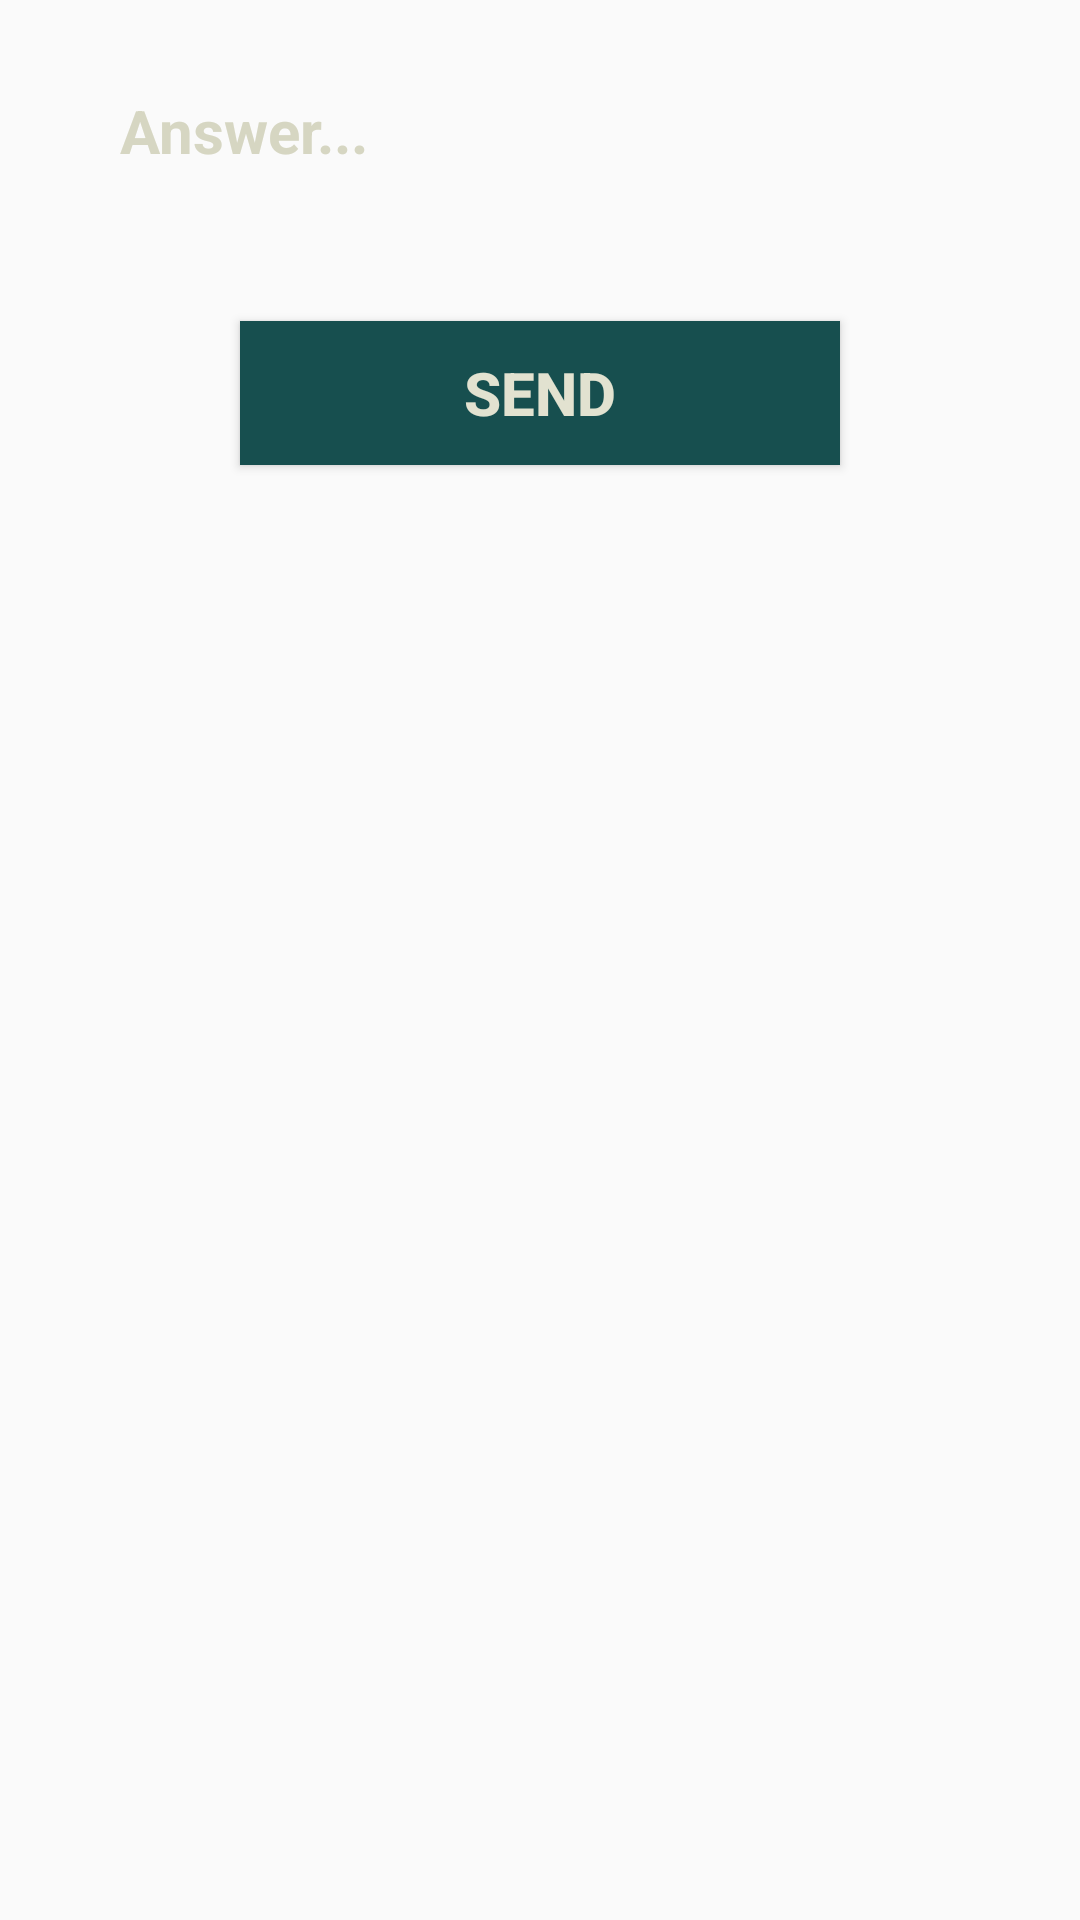

Write the Android layout XML for this screen, with the resource values it uses.
<!-- AndroidManifest.xml: application theme AppTheme -->
<!-- res/layout/activity_answer.xml -->
<?xml version="1.0" encoding="utf-8"?>
<LinearLayout xmlns:android="http://schemas.android.com/apk/res/android"
    xmlns:app="http://schemas.android.com/apk/res-auto"
    xmlns:tools="http://schemas.android.com/tools"
    android:layout_width="match_parent"
    android:layout_height="match_parent"
    android:orientation="vertical"
    android:background="@drawable/bg"
    tools:context=".AnswerActivity">

    <EditText
        android:layout_width="match_parent"
        android:layout_height="wrap_content"
        android:paddingStart="20dp"
        android:textSize="20sp"
        android:padding="10dp"
        android:id="@+id/answer_et"
        android:background="@drawable/custom_input_question"
        android:textStyle="bold"
        android:hint="Answer..."
        android:textColorHint="#d6d6c2"
        android:textColor="#f5f5ef"
        android:layout_margin="20dp"
        android:paddingLeft="20dp" />

    <Button
        android:layout_width="200dp"
        android:layout_height="wrap_content"
        android:text="Send"
        android:layout_margin="20dp"
        android:id="@+id/btn_answer_submit"
        android:background="#174f4f"
        android:layout_gravity="center"
        android:textColor="#e2e2d0"
        android:textSize="20sp"
        android:textStyle="bold"/>

</LinearLayout>
<!-- resources referenced by this layout -->
<resources>
  <style name="AppTheme" parent="Theme.AppCompat.Light.NoActionBar">
          
          <item name="colorPrimary">@color/colorPrimary</item>
          <item name="colorPrimaryDark">@color/colorPrimaryDark</item>
          <item name="colorAccent">@color/colorAccent</item>
      </style>
  <color name="colorPrimary">#7b4bff</color>
  <color name="colorPrimaryDark">#6539ba</color>
  <color name="colorAccent">#FF4081</color>
</resources>
